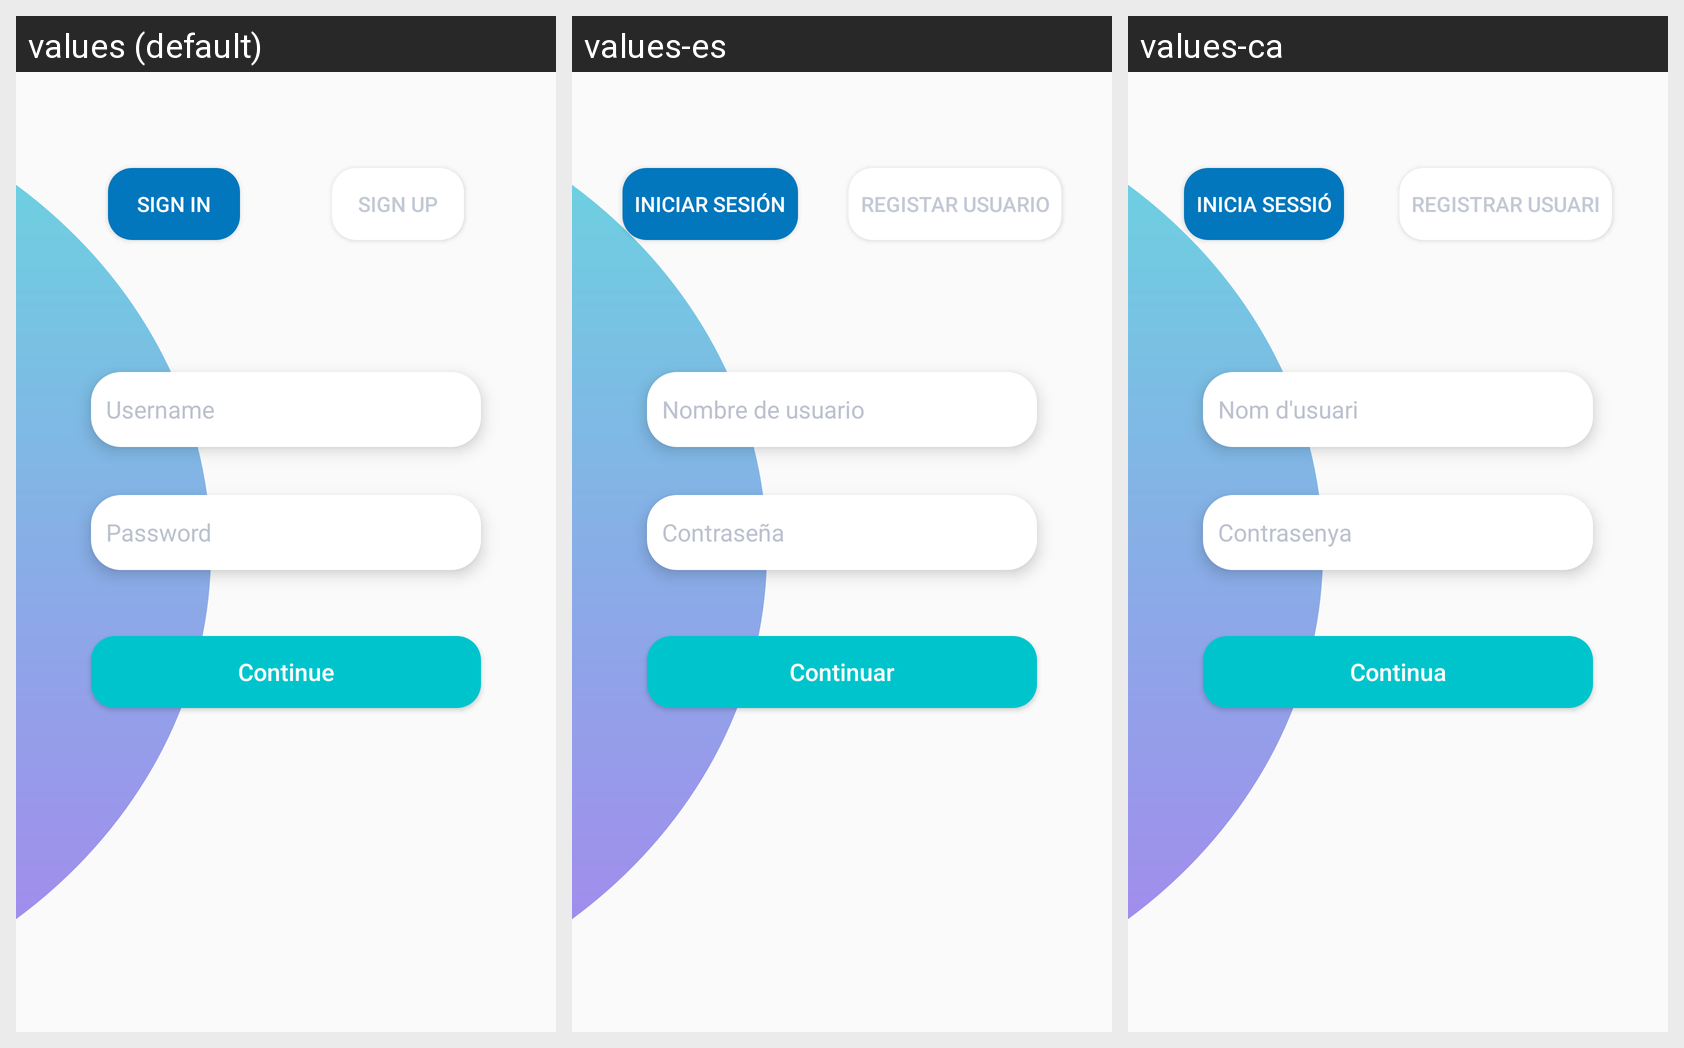

Strings drawn on this Android screen and how each of the app's shown locales translates them:
Android screen res/layout/activity_signin.xml rendered under 3 locales, left to right: values (default), values-es, values-ca. Device: Nexus 5 (rendered at 1080×1920; each locale shown at half size, 540×960, under a caption strip naming it); theme Theme.AppCompat.Light.NoActionBar.
Strings drawn on this screen, with the default value and each locale's value (text and hints the layout hard-codes, and strings that could not be matched under every locale, appear in the picture but are not listed):

signIn
  values: Sign in
  values-es: Iniciar sesión
  values-ca: Inicia sessió

signUp
  values: Sign up
  values-es: Registar usuario
  values-ca: Registrar usuari

password
  values: Password
  values-es: Contraseña
  values-ca: Contrasenya

username
  values: Username
  values-es: Nombre de usuario
  values-ca: Nom d'usuari

continueNext
  values: Continue
  values-es: Continuar
  values-ca: Continua
